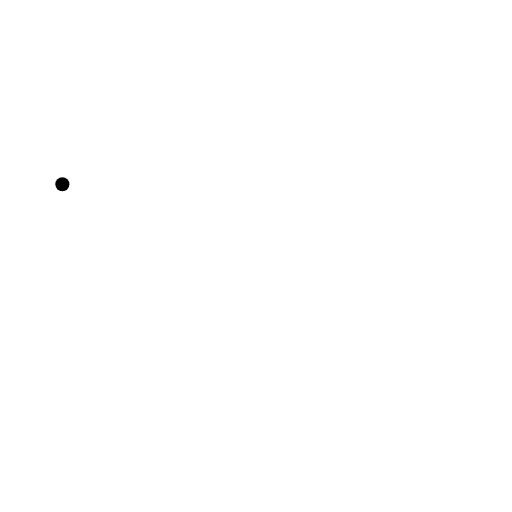
t = 0.00 s
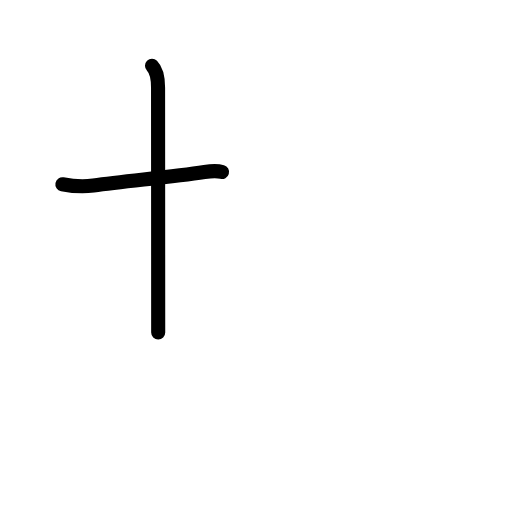
t = 1.58 s
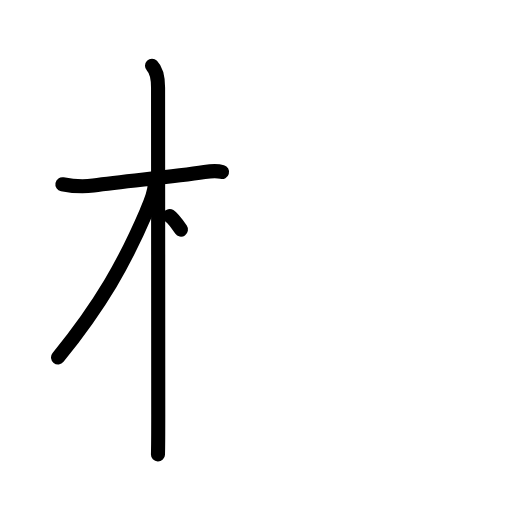
t = 3.25 s
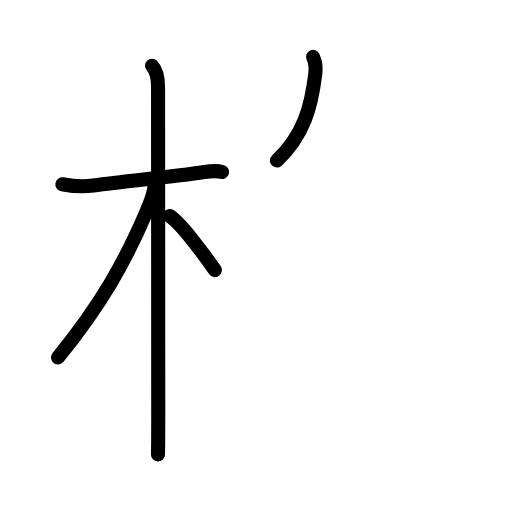
t = 4.75 s
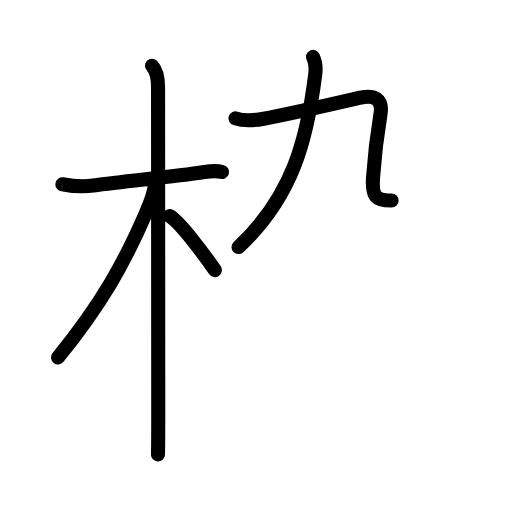
t = 5.75 s
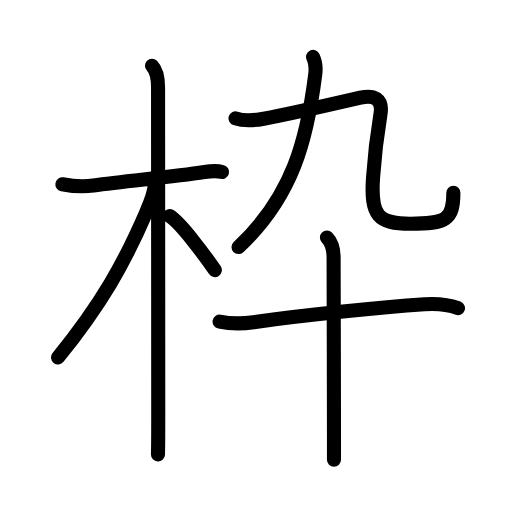
t = 8.00 s

The animated SVG that drew these frames (rendered in a browser with its animation timeline set to each time). Animation: 30 SMIL elements (animate=30); one cycle of 8.00 s.

<?xml version="1.0" encoding="UTF-8"?>
<!--
AniKanjiVG is licensed by CC-BY-SA Paul C. Sommerhoff (https://bitbucket.org/sommerhoff/anikanjivg).
AniKanjiVG uses KanjiVG which is licensed by CC-BY-SA Ulrich Apel (http://kanjivg.tagaini.net).
See also http://creativecommons.org/licenses/by-sa/3.0/
-->
<svg xmlns:kvg='http://kanjivg.tagaini.net' xmlns='http://www.w3.org/2000/svg' width='109' height='109' viewBox='0 0 109 109' style='fill:none;stroke:#000000;stroke-width:3;stroke-linecap:round;stroke-linejoin:round;' id="kvg:kanji_067a0"><g id="kvg:067a0" kvg:element="枠"><g id="kvg:067a0-g1" kvg:element="木" kvg:position="left" kvg:radical="general"><path id="kvg:067a0-s1" kvg:type="㇐" d="M13.28,39.22c2.1,0.41,5.1,0.49,6.6,0.28c7-1,16.25-1.75,23.66-2.88c0.92-0.14,2.46-0.37,3.73,0"><animate attributeName="d" begin="0.0s" dur="0.3333333333333333s" from="M13.28,39.22C13.28,39.22,13.28,39.22,13.28,39.22" to="M13.28,39.22c2.1,0.41,5.1,0.49,6.6,0.28" />
<animate attributeName="d" begin="0.3333333333333333s" dur="0.3333333333333333s" from="M13.28,39.22c2.1,0.41,5.1,0.49,6.6,0.28c0,0,0,0,0,0,0" to="M13.28,39.22c2.1,0.41,5.1,0.49,6.6,0.28c7-1,16.25-1.75,23.66-2.88" />
<animate attributeName="d" begin="0.6666666666666666s" dur="0.3333333333333333s" from="M13.28,39.22c2.1,0.41,5.1,0.49,6.6,0.28c7-1,16.25-1.75,23.66-2.88c0,0,0,0,0,0,0" to="M13.28,39.22c2.1,0.41,5.1,0.49,6.6,0.28c7-1,16.25-1.75,23.66-2.88c0.92-0.14,2.46-0.37,3.73,0" />
</path>
<path id="kvg:067a0-s2" kvg:type="㇑" d="M32.36,14c1.07,1.07,1.29,2.75,1.29,4.67c0,4.19,0.04,59.08,0.04,69.58c0,4.1-0.03,7.49-0.06,8.5"><animate attributeName="d" begin="1.0s" dur="0.3333333333333333s" from="M32.36,14C32.36,14,32.36,14,32.36,14" to="M32.36,14c1.07,1.07,1.29,2.75,1.29,4.67" />
<animate attributeName="d" begin="1.3333333333333333s" dur="0.3333333333333333s" from="M32.36,14c1.07,1.07,1.29,2.75,1.29,4.67c0,0,0,0,0,0,0" to="M32.36,14c1.07,1.07,1.29,2.75,1.29,4.67c0,4.19,0.04,59.08,0.04,69.58" />
<animate attributeName="d" begin="1.6666666666666665s" dur="0.3333333333333333s" from="M32.36,14c1.07,1.07,1.29,2.75,1.29,4.67c0,4.19,0.04,59.08,0.04,69.58c0,0,0,0,0,0,0" to="M32.36,14c1.07,1.07,1.29,2.75,1.29,4.67c0,4.19,0.04,59.08,0.04,69.58c0,4.1-0.03,7.49-0.06,8.5" />
<animate attributeName="d" begin="0s" dur="1.0s" from="M-100,-100" to="M-100,-100" />
</path>
<path id="kvg:067a0-s3" kvg:type="㇒" d="M32.94,39.28c0,1.72-0.96,3.93-1.76,5.79c-4.67,10.88-9.55,19.55-18.82,31.02"><animate attributeName="d" begin="2.0s" dur="0.5s" from="M32.94,39.28C32.94,39.28,32.94,39.28,32.94,39.28" to="M32.94,39.28c0,1.72-0.96,3.93-1.76,5.79" />
<animate attributeName="d" begin="2.5s" dur="0.5s" from="M32.94,39.28c0,1.72-0.96,3.93-1.76,5.79c0,0,0,0,0,0,0" to="M32.94,39.28c0,1.72-0.96,3.93-1.76,5.79c-4.67,10.88-9.55,19.55-18.82,31.02" />
<animate attributeName="d" begin="0s" dur="2.0s" from="M-100,-100" to="M-100,-100" />
</path>
<path id="kvg:067a0-s4" kvg:type="㇔/㇏" d="M36.12,46c2.46,1.55,7.55,8.5,9.62,11.5"><animate attributeName="d" begin="3.0s" dur="1.0s" from="M36.12,46C36.12,46,36.12,46,36.12,46" to="M36.12,46c2.46,1.55,7.55,8.5,9.62,11.5" />
<animate attributeName="d" begin="0s" dur="3.0s" from="M-100,-100" to="M-100,-100" />
</path>
</g>
<g id="kvg:067a0-g2" kvg:element="卆" kvg:position="right"><g id="kvg:067a0-g3" kvg:element="九" kvg:position="top"><path id="kvg:067a0-s5" kvg:type="㇒" d="M66.65,12.12c0.6,1.25,0.64,2.27,0.47,3.64c-1.75,13.86-4.75,25.99-16.34,36.84"><animate attributeName="d" begin="4.0s" dur="0.5s" from="M66.65,12.12C66.65,12.12,66.65,12.12,66.65,12.12" to="M66.65,12.12c0.6,1.25,0.64,2.27,0.47,3.64" />
<animate attributeName="d" begin="4.5s" dur="0.5s" from="M66.65,12.12c0.6,1.25,0.64,2.27,0.47,3.64c0,0,0,0,0,0,0" to="M66.65,12.12c0.6,1.25,0.64,2.27,0.47,3.64c-1.75,13.86-4.75,25.99-16.34,36.84" />
<animate attributeName="d" begin="0s" dur="4.0s" from="M-100,-100" to="M-100,-100" />
</path>
<g id="kvg:067a0-g4" kvg:element="乙"><path id="kvg:067a0-s6" kvg:type="㇈" d="M50.14,25.19c1.99,0.68,4.62,0.33,6.01,0.08c5.09-0.92,16.73-3.59,20.58-4.48c2.78-0.64,4.83,0.13,4.27,3.52c-0.63,3.81-1.13,6.81-1.58,13.46c-0.56,8.2,1.08,9.86,7.9,9.86c7.68,0,9.2-0.86,9.2-6.59"><animate attributeName="d" begin="5.0s" dur="0.16666666666666666s" from="M50.14,25.19C50.14,25.19,50.14,25.19,50.14,25.19" to="M50.14,25.19c1.99,0.68,4.62,0.33,6.01,0.08" />
<animate attributeName="d" begin="5.166666666666667s" dur="0.16666666666666666s" from="M50.14,25.19c1.99,0.68,4.62,0.33,6.01,0.08c0,0,0,0,0,0,0" to="M50.14,25.19c1.99,0.68,4.62,0.33,6.01,0.08c5.09-0.92,16.73-3.59,20.58-4.48" />
<animate attributeName="d" begin="5.333333333333333s" dur="0.16666666666666666s" from="M50.14,25.19c1.99,0.68,4.62,0.33,6.01,0.08c5.09-0.92,16.73-3.59,20.58-4.48c0,0,0,0,0,0,0" to="M50.14,25.19c1.99,0.68,4.62,0.33,6.01,0.08c5.09-0.92,16.73-3.59,20.58-4.48c2.78-0.64,4.83,0.13,4.27,3.52" />
<animate attributeName="d" begin="5.5s" dur="0.16666666666666666s" from="M50.14,25.19c1.99,0.68,4.62,0.33,6.01,0.08c5.09-0.92,16.73-3.59,20.58-4.48c2.78-0.64,4.83,0.13,4.27,3.52c0,0,0,0,0,0,0" to="M50.14,25.19c1.99,0.68,4.62,0.33,6.01,0.08c5.09-0.92,16.73-3.59,20.58-4.48c2.78-0.64,4.83,0.13,4.27,3.52c-0.63,3.81-1.13,6.81-1.58,13.46" />
<animate attributeName="d" begin="5.666666666666667s" dur="0.16666666666666666s" from="M50.14,25.19c1.99,0.68,4.62,0.33,6.01,0.08c5.09-0.92,16.73-3.59,20.58-4.48c2.78-0.64,4.83,0.13,4.27,3.52c-0.63,3.81-1.13,6.81-1.58,13.46c0,0,0,0,0,0,0" to="M50.14,25.19c1.99,0.68,4.62,0.33,6.01,0.08c5.09-0.92,16.73-3.59,20.58-4.48c2.78-0.64,4.83,0.13,4.27,3.52c-0.63,3.81-1.13,6.81-1.58,13.46c-0.56,8.2,1.08,9.86,7.9,9.86" />
<animate attributeName="d" begin="5.833333333333333s" dur="0.16666666666666666s" from="M50.14,25.19c1.99,0.68,4.62,0.33,6.01,0.08c5.09-0.92,16.73-3.59,20.58-4.48c2.78-0.64,4.83,0.13,4.27,3.52c-0.63,3.81-1.13,6.81-1.58,13.46c-0.56,8.2,1.08,9.86,7.9,9.86c0,0,0,0,0,0,0" to="M50.14,25.19c1.99,0.68,4.62,0.33,6.01,0.08c5.09-0.92,16.73-3.59,20.58-4.48c2.78-0.64,4.83,0.13,4.27,3.52c-0.63,3.81-1.13,6.81-1.58,13.46c-0.56,8.2,1.08,9.86,7.9,9.86c7.68,0,9.2-0.86,9.2-6.59" />
<animate attributeName="d" begin="0s" dur="5.0s" from="M-100,-100" to="M-100,-100" />
</path>
</g>
</g>
<g id="kvg:067a0-g5" kvg:element="十" kvg:position="bottom"><path id="kvg:067a0-s7" kvg:type="㇐" d="M46.75,68.47c2.62,0.53,5.27,0.4,7.25,0.12c11.25-1.59,27.32-3.18,36.38-3.8c2.57-0.18,4.68-0.07,7.12,0.81"><animate attributeName="d" begin="6.0s" dur="0.3333333333333333s" from="M46.75,68.47C46.75,68.47,46.75,68.47,46.75,68.47" to="M46.75,68.47c2.62,0.53,5.27,0.4,7.25,0.12" />
<animate attributeName="d" begin="6.333333333333333s" dur="0.3333333333333333s" from="M46.75,68.47c2.62,0.53,5.27,0.4,7.25,0.12c0,0,0,0,0,0,0" to="M46.75,68.47c2.62,0.53,5.27,0.4,7.25,0.12c11.25-1.59,27.32-3.18,36.38-3.8" />
<animate attributeName="d" begin="6.666666666666667s" dur="0.3333333333333333s" from="M46.75,68.47c2.62,0.53,5.27,0.4,7.25,0.12c11.25-1.59,27.32-3.18,36.38-3.8c0,0,0,0,0,0,0" to="M46.75,68.47c2.62,0.53,5.27,0.4,7.25,0.12c11.25-1.59,27.32-3.18,36.38-3.8c2.57-0.18,4.68-0.07,7.12,0.81" />
<animate attributeName="d" begin="0s" dur="6.0s" from="M-100,-100" to="M-100,-100" />
</path>
<path id="kvg:067a0-s8" kvg:type="㇑" d="M69.6,50.55c1.12,1.12,1.42,2.58,1.42,4.31c0,0.55,0.07,25.47,0.08,37.14c0,3.34,0.01,5.59,0,5.88"><animate attributeName="d" begin="7.0s" dur="0.3333333333333333s" from="M69.6,50.55C69.6,50.55,69.6,50.55,69.6,50.55" to="M69.6,50.55c1.12,1.12,1.42,2.58,1.42,4.31" />
<animate attributeName="d" begin="7.333333333333333s" dur="0.3333333333333333s" from="M69.6,50.55c1.12,1.12,1.42,2.58,1.42,4.31c0,0,0,0,0,0,0" to="M69.6,50.55c1.12,1.12,1.42,2.58,1.42,4.31c0,0.55,0.07,25.47,0.08,37.14" />
<animate attributeName="d" begin="7.666666666666667s" dur="0.3333333333333333s" from="M69.6,50.55c1.12,1.12,1.42,2.58,1.42,4.31c0,0.55,0.07,25.47,0.08,37.14c0,0,0,0,0,0,0" to="M69.6,50.55c1.12,1.12,1.42,2.58,1.42,4.31c0,0.55,0.07,25.47,0.08,37.14c0,3.34,0.01,5.59,0,5.88" />
<animate attributeName="d" begin="0s" dur="7.0s" from="M-100,-100" to="M-100,-100" />
</path>
</g>
</g>
</g>
</svg>
